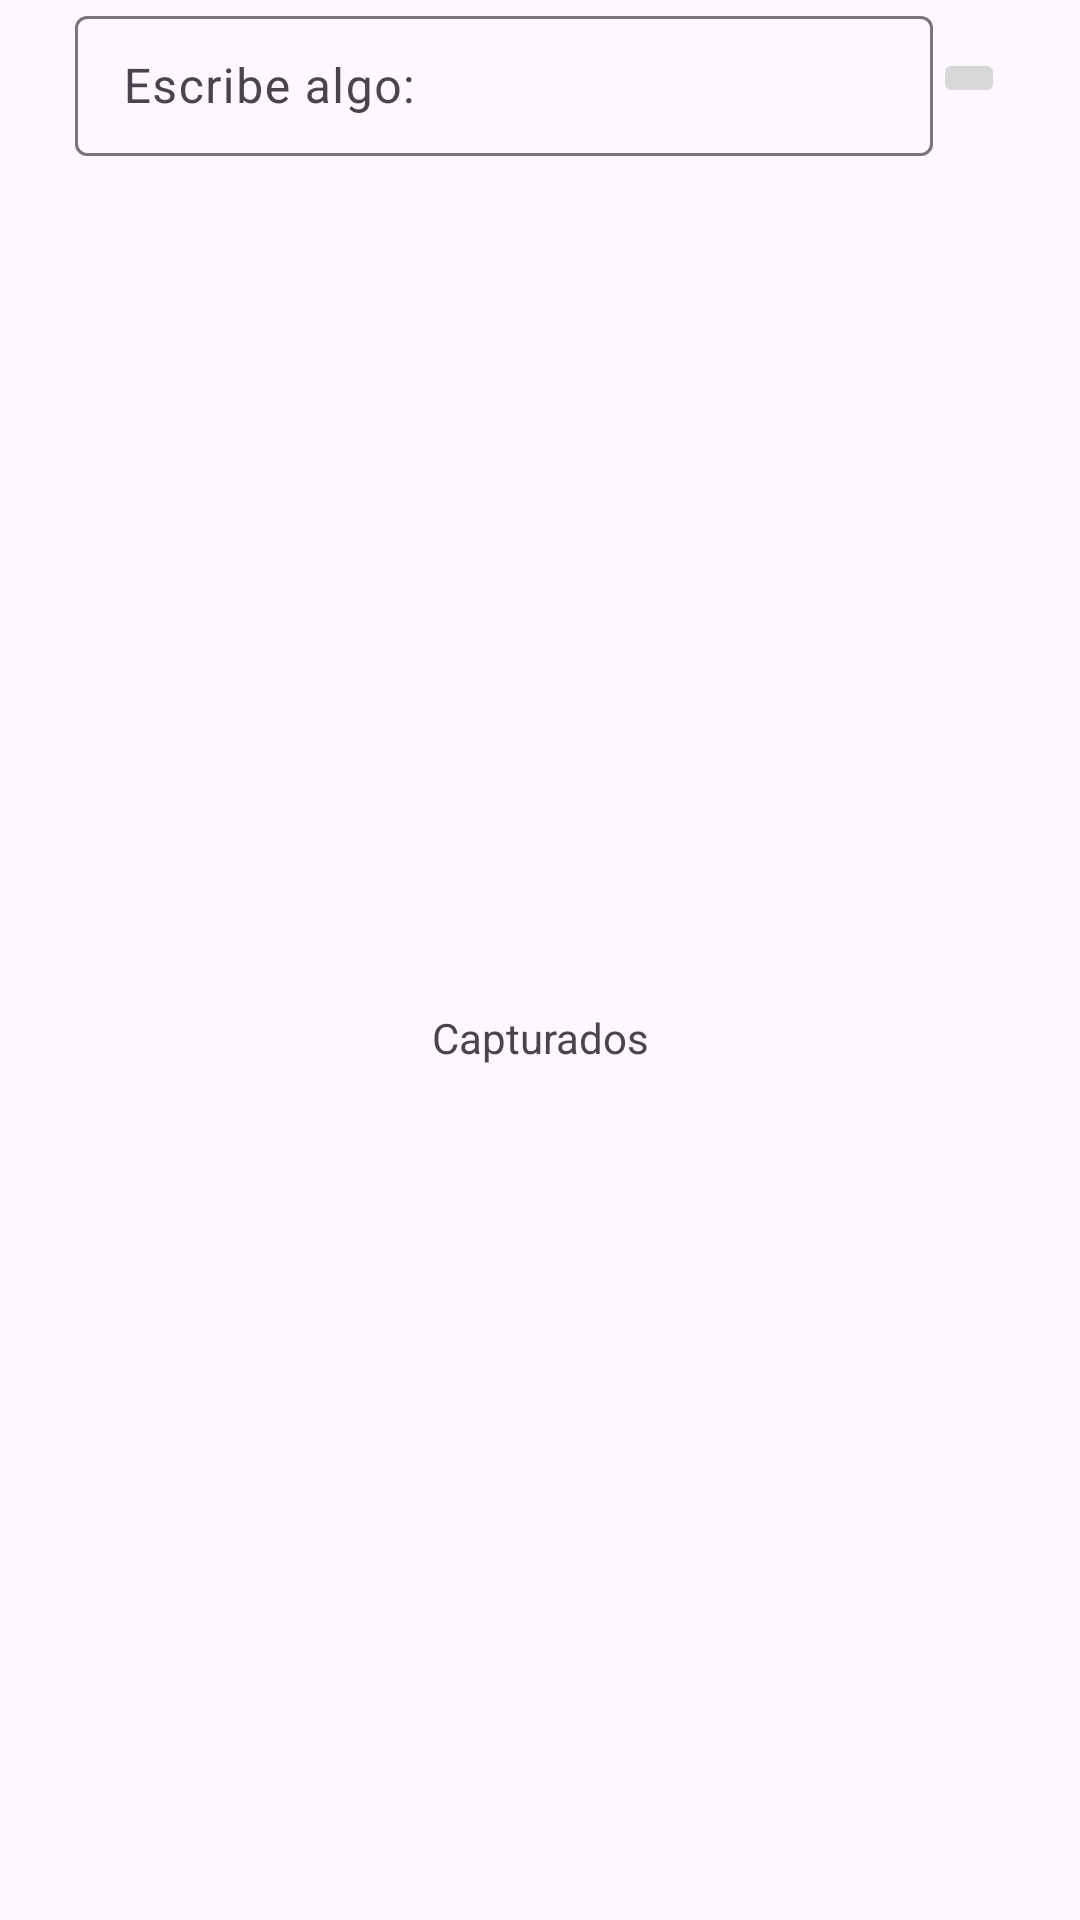

This screen was rendered from an Android layout file. Write that file and the resources it references.
<!-- AndroidManifest.xml: application theme Theme.EjerciciosRV -->
<!-- res/layout/activity_ejercicio03.xml -->
<?xml version="1.0" encoding="utf-8"?>
<androidx.constraintlayout.widget.ConstraintLayout xmlns:android="http://schemas.android.com/apk/res/android"
    xmlns:app="http://schemas.android.com/apk/res-auto"
    xmlns:tools="http://schemas.android.com/tools"
    android:id="@+id/main"
    android:layout_width="match_parent"
    android:layout_height="match_parent"
    tools:context=".Ejercicio03">

    <LinearLayout
        android:id="@+id/input_texto"
        app:layout_constraintVertical_weight="1"
        android:gravity="center"
        android:paddingHorizontal="25dp"
        android:orientation="horizontal"
        android:layout_width="match_parent"
        android:layout_height="0dp"
        app:layout_constraintTop_toTopOf="parent"
        app:layout_constraintBottom_toTopOf="@+id/rv3">


        <com.google.android.material.textfield.TextInputLayout
            android:id="@+id/text_input_layout"
            android:layout_weight="2"
            android:layout_width="match_parent"
            android:layout_height="wrap_content"
            android:hint="Escribe algo:"
            style="@style/ThemeOverlay.Material3.AutoCompleteTextView.OutlinedBox">

            <com.google.android.material.textfield.TextInputEditText
                android:id="@+id/text_input_edit_text"
                android:layout_width="match_parent"
                android:layout_height="wrap_content"/>

        </com.google.android.material.textfield.TextInputLayout>


        <ImageButton
            android:id="@+id/add"
            android:contentDescription="añade elemento"
            android:layout_gravity="center"
            android:src="@drawable/add"
            android:layout_width="wrap_content"
            android:layout_height="wrap_content"/>

    </LinearLayout>

    <androidx.recyclerview.widget.RecyclerView
        android:id="@+id/rv3"
        android:layout_width="match_parent"
        android:layout_height="0dp"
        app:layout_constraintVertical_weight="5"
        android:layout_marginTop="25dp"
        android:paddingHorizontal="20dp"
        tools:listitem="@layout/objeto_pokemon"
        app:layout_constraintTop_toBottomOf="@id/input_texto"
        app:layout_constraintBottom_toTopOf="@+id/capturados_texto"/>

    <TextView
        android:id="@+id/capturados_texto"
        android:text="Capturados"
        android:gravity="center"
        android:layout_width="match_parent"
        android:layout_height="wrap_content"
        app:layout_constraintTop_toBottomOf="@id/rv3"
        app:layout_constraintBottom_toTopOf="@id/rv4"/>

    <androidx.recyclerview.widget.RecyclerView
        android:id="@+id/rv4"
        android:layout_width="match_parent"
        android:layout_height="0dp"
        app:layout_constraintVertical_weight="5"
        android:layout_marginTop="25dp"
        android:paddingHorizontal="20dp"
        tools:listitem="@layout/objeto_pokemon"
        app:layout_constraintTop_toBottomOf="@+id/capturados_texto"
        app:layout_constraintBottom_toBottomOf="parent"/>


</androidx.constraintlayout.widget.ConstraintLayout>
<!-- res/layout/objeto_pokemon.xml (included above) -->
<?xml version="1.0" encoding="utf-8"?>
<androidx.cardview.widget.CardView xmlns:android="http://schemas.android.com/apk/res/android"
    xmlns:app="http://schemas.android.com/apk/res-auto"
    android:layout_width="match_parent"
    android:layout_height="wrap_content"
    android:backgroundTint="#9AD600"
    android:layout_margin="8dp"
    app:cardCornerRadius="8dp"
    app:cardElevation="4dp">

    <androidx.constraintlayout.widget.ConstraintLayout
        android:layout_width="match_parent"
        android:layout_height="wrap_content"
        android:padding="10dp"
        app:layout_constraintTop_toTopOf="parent">

        <CheckBox
            android:id="@+id/capturado"
            android:layout_width="wrap_content"
            android:layout_height="wrap_content"
            app:layout_constraintTop_toTopOf="parent"
            app:layout_constraintBottom_toBottomOf="parent"
            app:layout_constraintStart_toStartOf="parent"
            app:layout_constraintEnd_toStartOf="@id/nombre"/>

        <TextView
            android:id="@+id/nombre"
            android:layout_width="wrap_content"
            android:layout_height="wrap_content"
            android:layout_margin="10dp"
            android:text="pokemon"
            android:textColor="@color/white"
            android:paddingEnd="8dp"
            app:layout_constraintStart_toEndOf="@+id/capturado"
            app:layout_constraintTop_toTopOf="parent"
            app:layout_constraintBottom_toBottomOf="parent"/>

        <ImageButton
            android:id="@+id/delete"
            android:contentDescription="añade elemento"
            android:layout_gravity="center"
            android:src="@drawable/delete"
            android:layout_width="wrap_content"
            android:layout_height="wrap_content"
            app:layout_constraintTop_toTopOf="@+id/capturado"
            app:layout_constraintEnd_toEndOf="parent"/>

    </androidx.constraintlayout.widget.ConstraintLayout>
</androidx.cardview.widget.CardView>
<!-- resources referenced by this layout -->
<resources>
  <style name="Theme.EjerciciosRV" parent="Base.Theme.EjerciciosRV" />
  <style name="Base.Theme.EjerciciosRV" parent="Theme.Material3.DayNight.NoActionBar">
          
          
      </style>
  <!-- not gathered from this repository: default colours our renderer supplied (Android Studio template values) -->
  <color name="white">#FFFFFFFF</color>
</resources>
